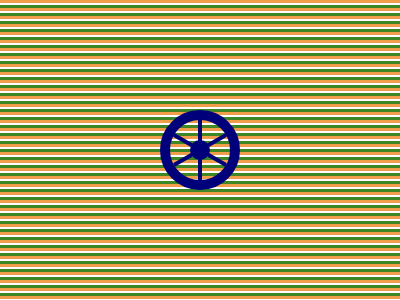

Give the HTML and CSS whose rendering is this image.

<!DOCTYPE html>
<html lang="en">
<head>
    <meta charset="UTF-8">
    <meta name="viewport" content="width=device-width, initial-scale=1.0">
    <title>India</title>
</head>
<body>
    <div  class='a'></div>
    <div class='a b'></div>
    <div  class='c'></div>
    <div  class='c d'></div>
    <div  class='c e'></div>
    <style>
        body {
        background-image: linear-gradient(to bottom, #F19E4B 0%, #F19E4B 33.3%, #FFFFFF 33.3%, #FFFFFF 66.6%, #3F8627 66.6%, #3F8627 100%);
        }
        div{
            position: absolute;
        }
        .a {
            top: 110px;
            left: 160px;
            border-radius: 100%;
            width: 80px;
            height: 80px;
            background: transparent;
            border:10px solid #00007B;
            box-sizing: border-box;
        }
        .b{
            width: 0px;
            height: 0px;
            top: 140px;
            left: 190px;
        }
        .c{
            background: #00007B;
            width: 4px;
            height: 60px;
            top: 120px;
            left: 198px;
        }
        .d{
            rotate: 60deg
        }
        .e{
            rotate: -60deg
        }
        /* 
        MINIFIED STYLING CODE
        body{background-image:linear-gradient(to bottom,#f19e4b 0,#f19e4b 33.3%,#fff 33.3%,#fff 66.6%,#3f8627 66.6%,#3f8627 100%)}div{position:absolute}.a{top:110px;left:160px;border-radius:100%;width:80px;height:80px;background:0 0;border:10px solid #00007b;box-sizing:border-box}.b{width:0;height:0;top:140px;left:190px}.c{background:#00007b;width:4px;height:60px;top:120px;left:198px}.d{rotate:60deg}.e{rotate:-60deg} */
    </style>
</body>
</html>